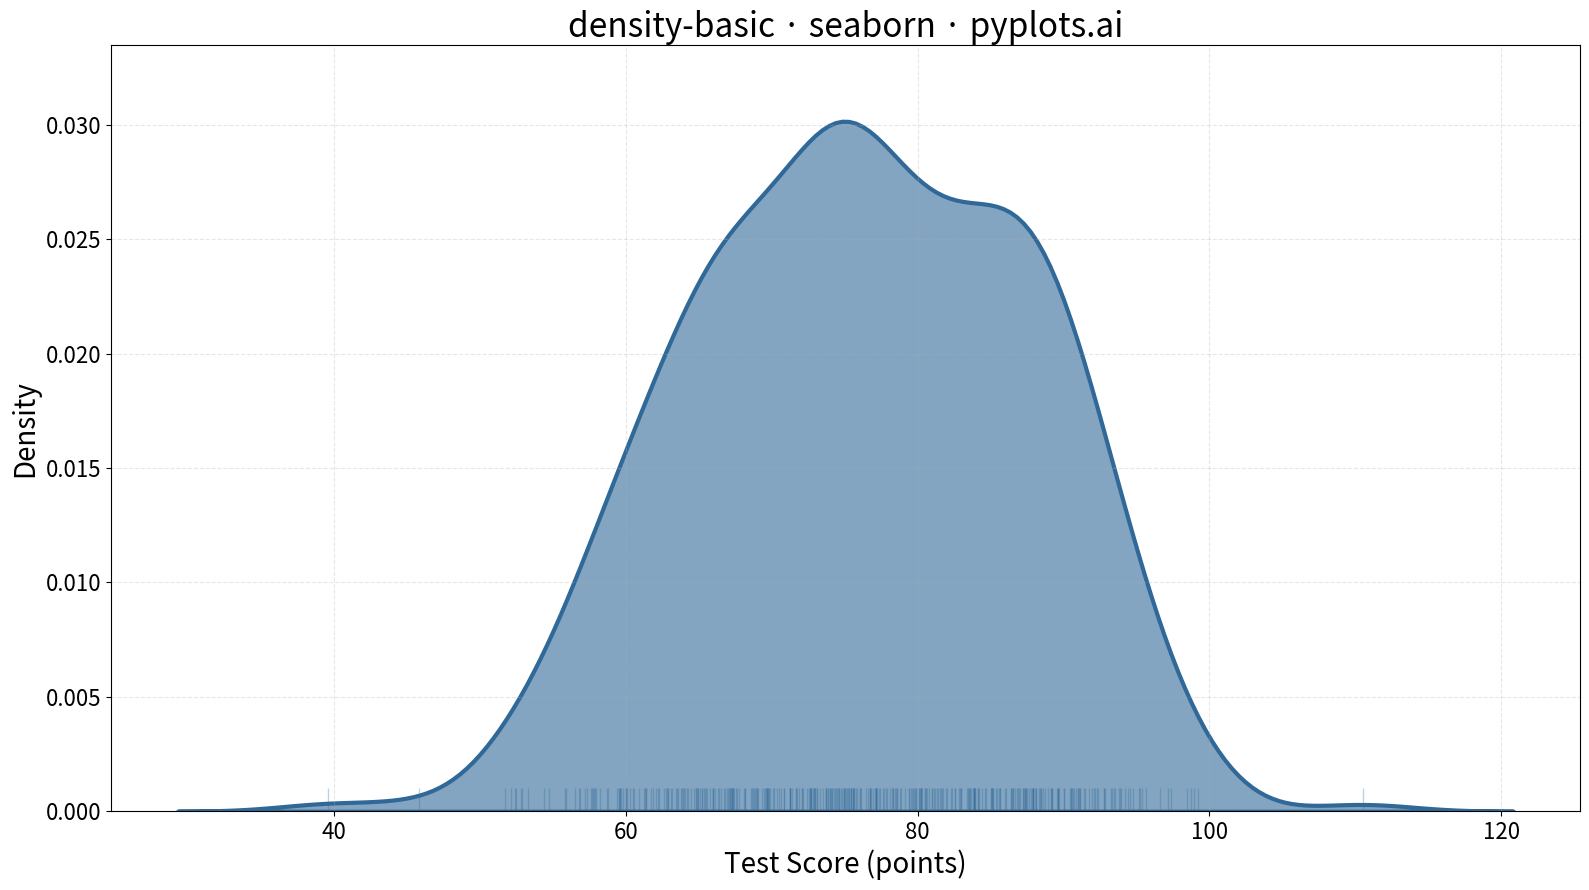

Write the Python code that produced this figure.
""" pyplots.ai
density-basic: Basic Density Plot
Library: seaborn 0.13.2 | Python 3.13.11
Quality: 93/100 | Created: 2025-12-23
"""

import matplotlib.pyplot as plt
import numpy as np
import seaborn as sns


# Data - create a realistic bimodal distribution of test scores
np.random.seed(42)
test_scores = np.concatenate(
    [
        np.random.normal(72, 10, 300),  # Main group centered at 72
        np.random.normal(88, 5, 100),  # High achievers group
    ]
)

# Create figure
fig, ax = plt.subplots(figsize=(16, 9))

# Plot density curve with fill
sns.kdeplot(data=test_scores, ax=ax, fill=True, alpha=0.6, color="#306998", linewidth=3)

# Add rug plot to show individual observations
sns.rugplot(data=test_scores, ax=ax, color="#306998", alpha=0.3, height=0.03)

# Style
ax.set_xlabel("Test Score (points)", fontsize=20)
ax.set_ylabel("Density", fontsize=20)
ax.set_title("density-basic · seaborn · pyplots.ai", fontsize=24)
ax.tick_params(axis="both", labelsize=16)
ax.grid(True, alpha=0.3, linestyle="--")

plt.tight_layout()
plt.savefig("plot.png", dpi=300, bbox_inches="tight")
